Run: headless pygame with SDL's dummy video driver; simulated clock (each Clock.tick advances the game by its frame time, no real sleeping); random seed 0; keys injected as events and as key.get_pressed() state; no mouse input.
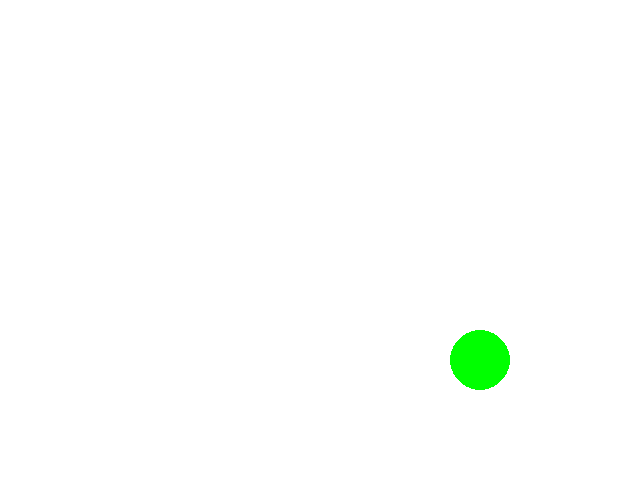
Frame 1 of 4 · flips 1–60 · no input
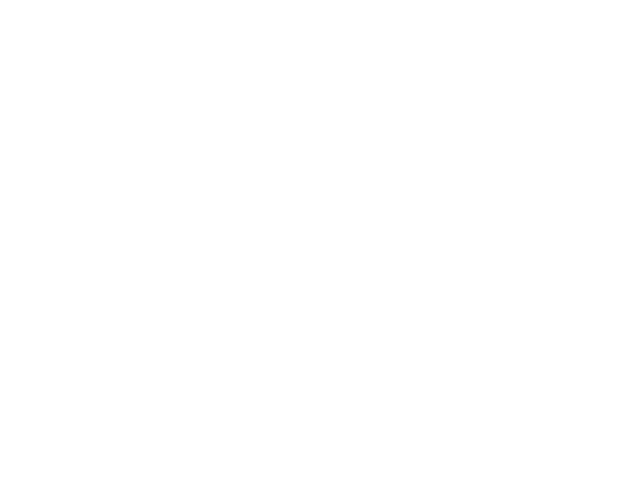
Frame 2 of 4 · flips 61–180 · tapped SPACE, RETURN · held RIGHT (→), D
Frame 3 of 4 · flips 181–300 · held DOWN (↓), S · screen unchanged from frame 2, image omitted
Frame 4 of 4 · flips 301–420 · held LEFT (←), A, UP (↑), W · screen unchanged from frame 3, image omitted

The pygame program that drew these frames:

## Graphics Demo 1
## Author: nmessa
## Date: 10.1.2014

import pygame, sys

pygame.init()
screen = pygame.display.set_mode([640,480])
screen.fill([255, 255, 255])

dx = 8
dy = 6
posX = 0
posY = 0
while True:
    for event in pygame.event.get():
        if event.type == pygame.QUIT:
            pygame.display.quit()
            sys.exit()
    pygame.time.delay(20)
    screen.fill([255, 255, 255])
    posX = posX + dx
    posY = posY + dy
    pygame.draw.circle(screen, [0,255,0],[posX,posY], 30, 0)
    pygame.display.flip()
